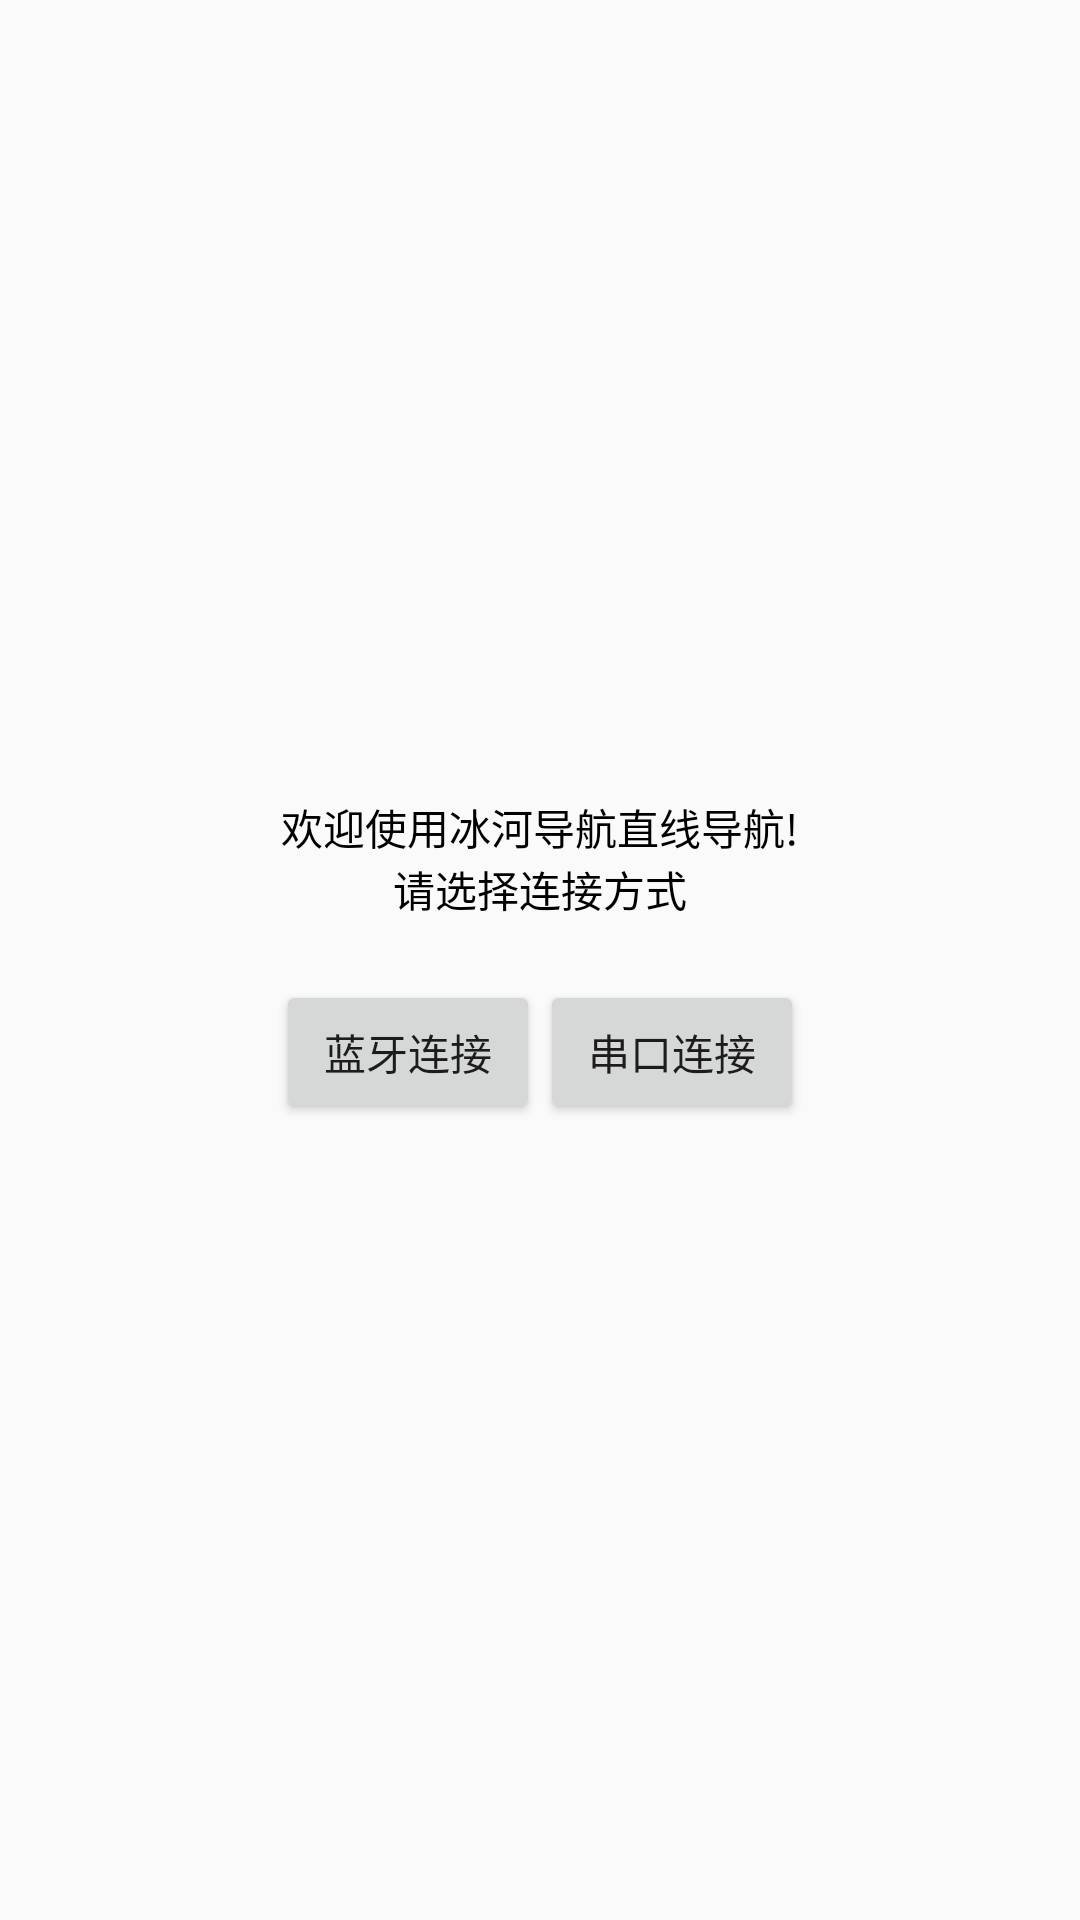

This screen was rendered from an Android layout file. Write that file and the resources it references.
<!-- AndroidManifest.xml: application theme AppTheme -->
<!-- res/layout/activity_splash.xml -->
<?xml version="1.0" encoding="utf-8"?>
<RelativeLayout xmlns:android="http://schemas.android.com/apk/res/android"
    android:layout_width="match_parent"
    android:layout_height="match_parent">

    <LinearLayout
        android:layout_width="match_parent"
        android:layout_height="wrap_content"
        android:layout_centerInParent="true"
        android:orientation="vertical">

        <TextView
            android:layout_width="wrap_content"
            android:layout_height="wrap_content"
            android:layout_gravity="center"
            android:text="欢迎使用冰河导航直线导航!"
            android:textColor="#000000" />

        <TextView
            android:layout_width="wrap_content"
            android:layout_height="wrap_content"
            android:layout_gravity="center"
            android:text="请选择连接方式"
            android:textColor="#000000" />

        <LinearLayout
            android:layout_width="wrap_content"
            android:layout_height="wrap_content"
            android:layout_gravity="center"
            android:layout_marginTop="20dp"
            android:orientation="horizontal">

            <Button
                android:id="@+id/btn_ble"
                android:layout_width="wrap_content"
                android:layout_height="wrap_content"
                android:text="蓝牙连接" />

            <Button
                android:id="@+id/btn_serial_port"
                android:layout_width="wrap_content"
                android:layout_height="wrap_content"
                android:text="串口连接" />

        </LinearLayout>
    </LinearLayout>


</RelativeLayout>
<!-- resources referenced by this layout -->
<resources>
  <style name="AppTheme" parent="Theme.AppCompat.Light.NoActionBar">
          
          <item name="colorPrimary">@color/colorPrimary</item>
          <item name="colorPrimaryDark">@color/colorPrimaryDark</item>
          <item name="colorAccent">@color/colorAccent</item>
      </style>
  <color name="colorPrimary">#63BB88</color>
  <color name="colorPrimaryDark">#63BB88</color>
  <color name="colorAccent">#63BB88</color>
</resources>
